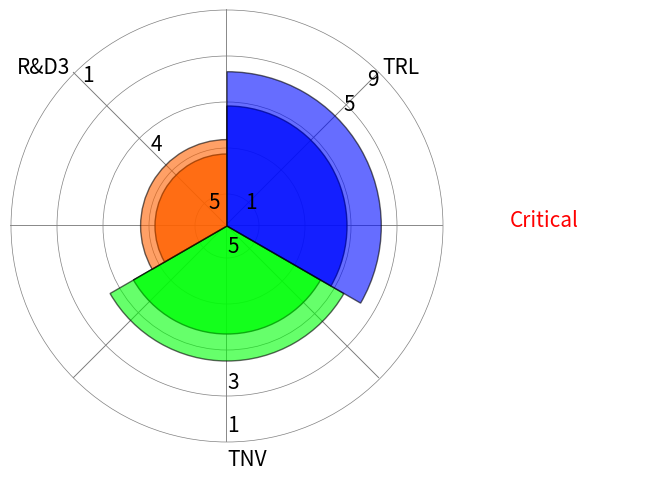

Here is the Python script that generated this plot: (Note: this script raises an exception after producing the figure.)
# -*- coding: utf-8 -*-
"""
Spyder Editor

This is a temporary script file.
"""
import matplotlib.pyplot as plt
from matplotlib import image, patches, colors
from matplotlib.colors import colorConverter
import numpy as np

# Sets Plotting parameters
font_size = 15
plt.rcParams['figure.figsize'] = (10,20)
plt.rc('font',   size=font_size)       # controls default text sizes
plt.rc('axes',  titlesize=font_size)   # fontsize of the axes title
plt.rc('axes',   labelsize=font_size)  # fontsize of the x any y labels
plt.rc('xtick',  labelsize=font_size)  # fontsize of the tick labels
plt.rc('ytick',  labelsize=font_size)  # fontsize of the tick labels
plt.rc('legend', fontsize=font_size)   # legend fontsize
plt.rc('figure', titlesize=font_size)  # # size of the figure title

imsize = np.array([319, 237])
center = [108.5, 108.5]
max_radius = 108
radii = np.linspace(16, max_radius, 5)
angles = np.arange(0, 360, 45)


fig = plt.figure(figsize=imsize / 50.)
ax = fig.add_axes([0, 0, 1, 1], frameon=False, xticks=[], yticks=[])


# Create a clip path for the elements
clip_path = patches.Rectangle((0, 0), imsize[0], imsize[1],
                              transform=ax.transData)

# Create the background gradient
x = np.array([0, 104, 196, 300])
y = np.linspace(150, 450, 86)[:, None]

c = np.cos(-np.pi / 4)
s = np.sin(-np.pi / 4)
X, Y = (c * x - s * y) - 116, (s * x + c * y)
C = np.arange(255).reshape((3, 85)).T
C = C[::-1, :]
'''

'''
# plot circles and lines
for radius in radii:
    ax.add_patch(patches.Circle(center, radius, lw=0.5,
                                ec='gray', fc='none', zorder=2))
for angle in angles:
    dx, dy = np.sin(np.radians(angle)), np.cos(np.radians(angle))
    ax.plot([max_radius * (1 - dx), max_radius * (1 + dx)],
            [max_radius * (1 - dy), max_radius * (1 + dy)],
            '-', color='gray', lw=0.5, zorder=2)

# plot wedges within the graph
wedges = [
          (max_radius/2, 30,150, '#00ff08'),
          (max_radius/3, 150, 270, '#ff6100'),
          (max_radius/1.8, 270, 390, '#000cff'),
          (max_radius/1.6, 30,150, '#00ff08'),
          (max_radius/2.5, 150, 270, '#ff6100'),
          (max_radius/1.4, 270, 390, '#000cff'),
          #(25, 340, 360, '#004AFF')
           ]
def transp(i):
    if i < 3:
        return 0.8
    else:
        return 0.6
i=0
for (radius, theta1, theta2, color) in wedges:
    ax.add_patch(patches.Wedge(center,
                               radius,
                               theta1,
                               theta2,
                               fc=color,
                               ec='black',
                               alpha=transp(i),
                               zorder=3))
    i+=1

for patch in ax.patches:
    patch.set_clip_path(clip_path)

ax.text(110+max_radius * np.cos(np.pi/4),
        108.5+max_radius * np.sin(-np.pi/4), u'TRL')
ax.text(80+max_radius * np.cos(np.pi + np.pi/4),
        108.5+max_radius*np.sin(np.pi + np.pi/4), u'R&D3')
ax.text(108.5+max_radius * np.cos(6*np.pi/4),
        120+max_radius*np.sin(-6*np.pi/4), u'TNV')

ax.text(108.5 + 0.76*max_radius * np.cos(np.pi/4),
        108.5 + 0.76*max_radius * np.sin(-np.pi/4), u'5')
ax.text(108.5 + 0.5*max_radius * np.cos(np.pi + np.pi/4),
        108.5 + 0.5*max_radius * np.sin(np.pi + np.pi/4), u'4')
ax.text(108.5 + 0.75*max_radius * np.cos(6*np.pi/4),
        108.5 + 0.75*max_radius * np.sin(-6*np.pi/4), u'3')

ax.text(108.5 + 0.12*max_radius * np.cos(np.pi/4),
        108.5 + 0.12*max_radius * np.sin(-np.pi/4), u'1')
ax.text(108.5 + 0.12*max_radius * np.cos(np.pi + np.pi/4),
        108.5 + 0.12*max_radius * np.sin(np.pi + np.pi/4), u'5')
ax.text(108.5 + 0.12*max_radius * np.cos(6*np.pi/4),
        108.5 + 0.12*max_radius * np.sin(-6*np.pi/4), u'5')

ax.text(108.5 + 0.92*max_radius * np.cos(np.pi/4),
        108.5 + 0.92*max_radius * np.sin(-np.pi/4), u'9')
ax.text(108.5 + 0.95*max_radius * np.cos(np.pi + np.pi/4),
        108.5 + 0.95*max_radius * np.sin(np.pi + np.pi/4), u'1')
ax.text(108.5 + 0.95*max_radius * np.cos(6*np.pi/4),
        108.5 + 0.95*max_radius * np.sin(-6*np.pi/4), u'1')

ax.text(250, 108.5, u'Critical',color='r')
#ax.text(108.5-45, -10, u'Risk Diagram',size=20)
ax.set_xlim(0, imsize[0])
ax.set_ylim(imsize[1], 0)

plt.savefig('/home/<user>/Desktop/Github/plots/innovation_plot.pdf')
plt.show()